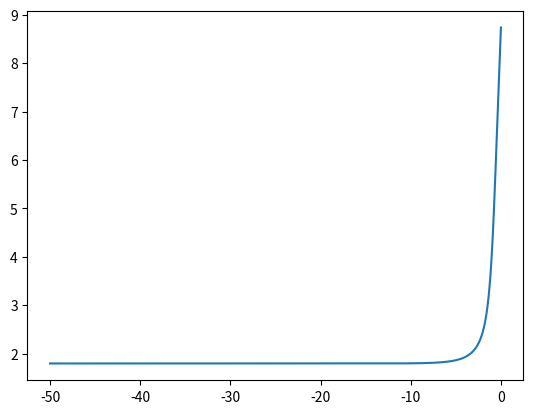
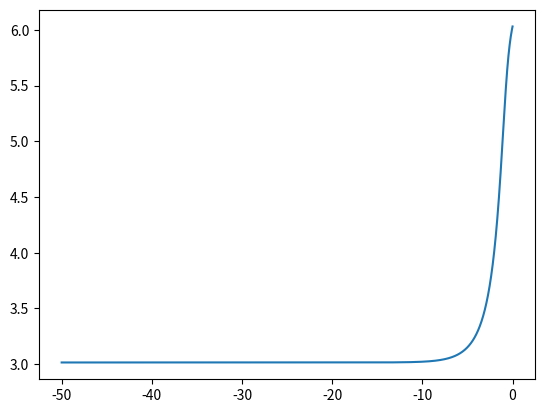
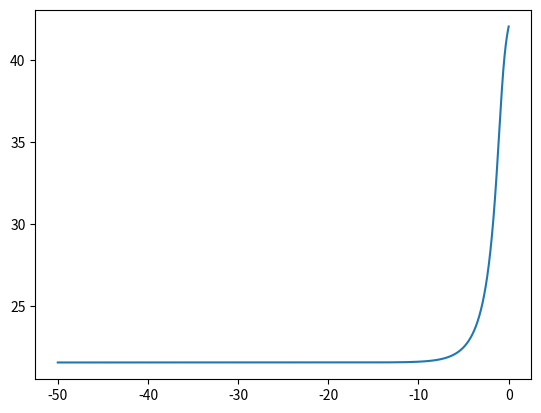
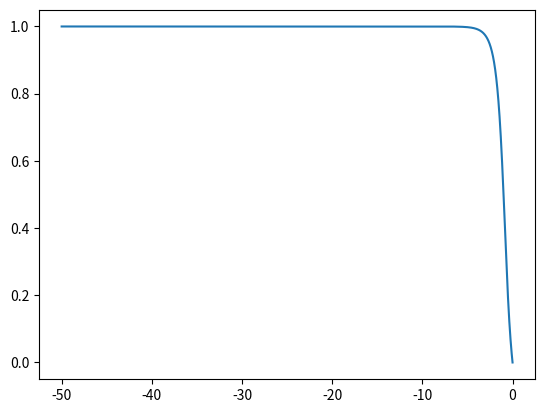

The script that saved these images, in order:
import numpy as np
from scipy.integrate import solve_ivp

def initial_ZND(nodes, params):
    gamma, Q, act_energy, rate_const = params['gamma'], params['heat_release'],\
                                        params['act_energy'], params['rate_const']
    D_CJ = np.sqrt(gamma + (gamma * gamma - 1.0) * Q / 2.0) + \
            np.sqrt( (gamma * gamma - 1.0) * Q / 2.0)
    gp1 = gamma + 1.
    DCJ2 = D_CJ * D_CJ
    DCJ2p1 = DCJ2 + 1.0
    DCJ2mg = DCJ2 - gamma

    def RHS_lambda(x, y):
        V_lam = gamma / DCJ2  * DCJ2p1 / gp1 * ( 1.0 - DCJ2mg / DCJ2p1 / gamma * (np.sqrt(1 - y)))
        u_lam = 1 / gp1 * DCJ2mg / D_CJ * (1 + np.sqrt(1 - y))
        p_lam = DCJ2p1 / gp1 * ( 1.0 + DCJ2mg / DCJ2p1 * (np.sqrt(1 - y)))
        omega = (1 - y) * np.exp(-act_energy / p_lam / V_lam)
        return rate_const * omega / np.abs(u_lam - D_CJ)

    # Specifying max_step prevents warnings about negtive numbers in sqrt
    dx = np.abs(nodes[1]-nodes[0])
    sol = solve_ivp(RHS_lambda,t_span=[0.,-min(nodes)],y0=[0.],t_eval=-nodes[::-1],
                    method='RK45', max_step=dx/2,rtol=1e-13, atol=1e-13)

    lam_x = sol.y[0,::-1]
    V_x = gamma / DCJ2 * DCJ2p1 / gp1 * ( 1.0 - DCJ2mg / DCJ2p1 / gamma * (np.sqrt(1 - lam_x)))
    u_x = 1 / gp1 * DCJ2mg / D_CJ * (1 + np.sqrt(1 - lam_x))
    p_x = DCJ2p1 / gp1 * ( 1.0 + DCJ2mg / DCJ2p1 * (np.sqrt(1 - lam_x)))

    init_array = np.vstack((1 / V_x, u_x, p_x, lam_x))
    return init_array


def initial_sine(nodes, params):
    L = max(nodes)-min(nodes)
    return np.sin(2.*np.pi*nodes/L)


if __name__=='__main__':
    # Test ZND initial conditions
    rate_const_from_Henrick = 35.955584760859722
    params = {'gamma':1.2, 'act_energy':25.0, 'heat_release':50.0, 'rate_const':rate_const_from_Henrick}
    domain_mesh = np.linspace(-50,0,10001)
    znd = initial_ZND(domain_mesh, params)
    # Test that max(lambda) < 1
    assert np.max(znd[3,:]) < 1.0


    import os
    import matplotlib.pyplot as plt
    from pathlib import Path
    Path('test_pics').mkdir(parents=True, exist_ok=True)
    os.chdir('test_pics')
    plt.plot(domain_mesh, znd[0,:])
    plt.savefig('test_znd_density.png')
    plt.close()
    plt.plot(domain_mesh, znd[1,:])
    plt.savefig('test_znd_velocity.png')
    plt.close()
    plt.plot(domain_mesh, znd[2,:])
    plt.savefig('test_znd_pressure.png')
    plt.close()
    plt.plot(domain_mesh, znd[3,:])
    plt.savefig('test_znd_lambda.png')
    plt.close()
